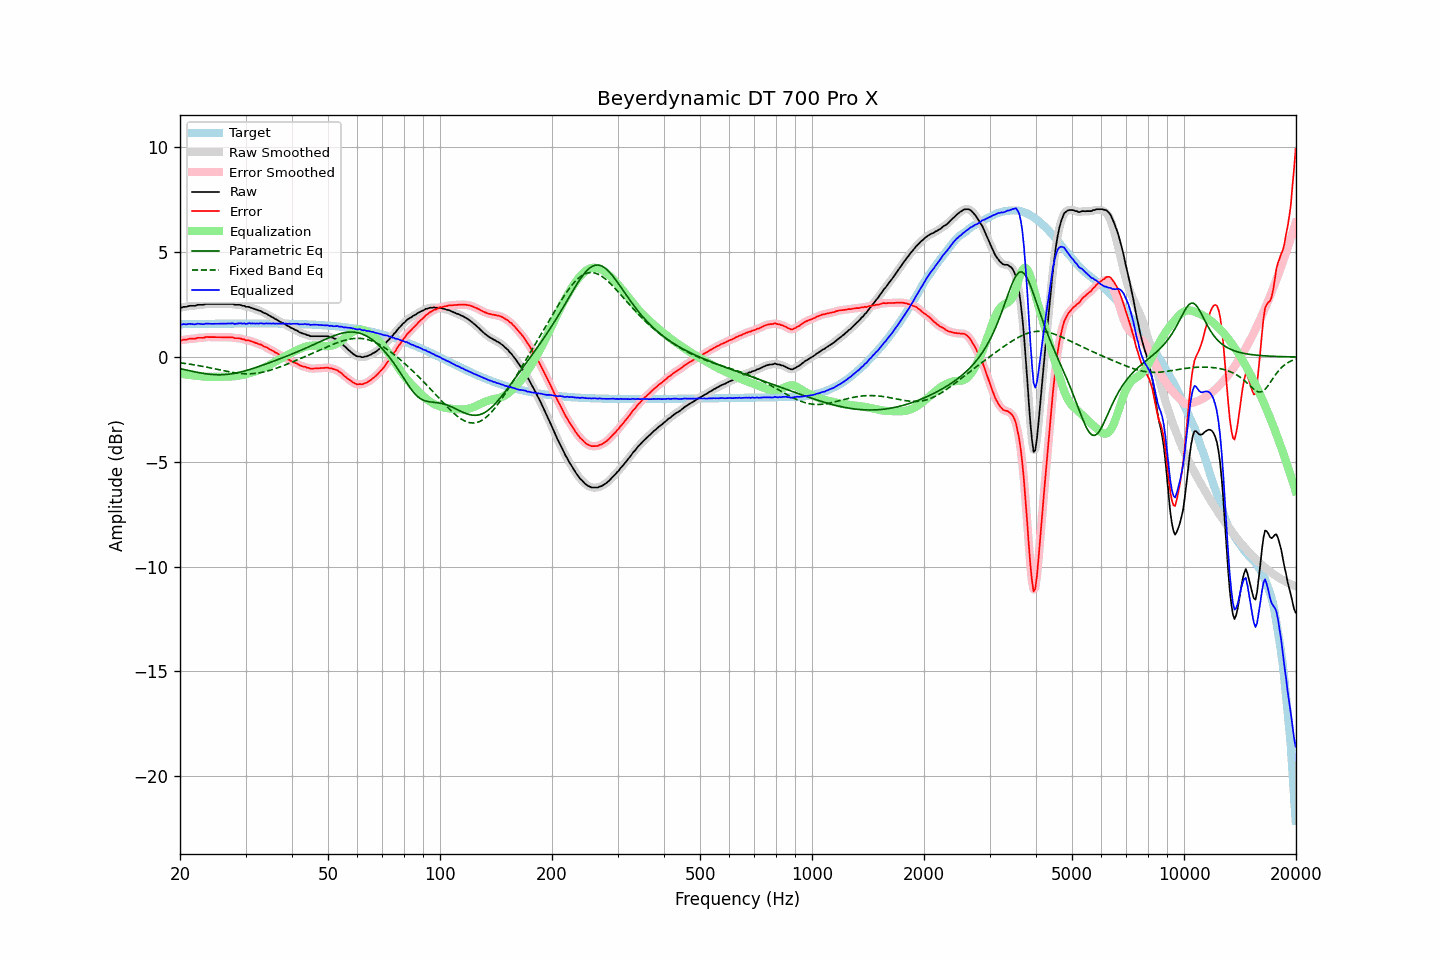

The data file committed next to this chart (first rows):
frequency, raw, error, smoothed, error_smoothed, equalization, parametric_eq, fixed_band_eq, equalized_raw, equalized_smoothed, target
20.00, 2.37, 0.81, 2.37, 0.80, -0.80, -0.56, -0.28, 1.58, 1.57, 1.56
20.20, 2.35, 0.79, 2.37, 0.81, -0.81, -0.57, -0.29, 1.54, 1.56, 1.56
20.40, 2.39, 0.83, 2.38, 0.81, -0.82, -0.59, -0.30, 1.57, 1.56, 1.56
20.61, 2.39, 0.83, 2.39, 0.82, -0.83, -0.61, -0.31, 1.56, 1.56, 1.57
20.81, 2.39, 0.83, 2.41, 0.84, -0.84, -0.62, -0.32, 1.55, 1.57, 1.57
21.02, 2.42, 0.85, 2.42, 0.85, -0.85, -0.64, -0.33, 1.57, 1.57, 1.57
21.23, 2.44, 0.87, 2.43, 0.86, -0.86, -0.66, -0.34, 1.58, 1.58, 1.57
21.44, 2.44, 0.87, 2.44, 0.87, -0.87, -0.67, -0.35, 1.58, 1.58, 1.57
21.66, 2.44, 0.87, 2.44, 0.87, -0.88, -0.69, -0.36, 1.57, 1.57, 1.57
21.87, 2.44, 0.87, 2.45, 0.88, -0.89, -0.71, -0.38, 1.56, 1.56, 1.57
22.09, 2.46, 0.89, 2.47, 0.89, -0.89, -0.72, -0.39, 1.57, 1.57, 1.57
22.31, 2.49, 0.92, 2.48, 0.91, -0.90, -0.74, -0.40, 1.59, 1.58, 1.58
22.54, 2.49, 0.92, 2.49, 0.92, -0.91, -0.75, -0.42, 1.58, 1.58, 1.58
22.76, 2.49, 0.92, 2.49, 0.92, -0.92, -0.76, -0.43, 1.57, 1.57, 1.58
22.99, 2.49, 0.91, 2.50, 0.92, -0.93, -0.78, -0.45, 1.57, 1.57, 1.58
23.22, 2.50, 0.92, 2.51, 0.93, -0.93, -0.79, -0.46, 1.57, 1.57, 1.58
23.45, 2.53, 0.95, 2.52, 0.94, -0.94, -0.80, -0.48, 1.59, 1.58, 1.58
23.69, 2.53, 0.95, 2.53, 0.95, -0.94, -0.81, -0.49, 1.59, 1.59, 1.58
23.92, 2.53, 0.95, 2.54, 0.95, -0.95, -0.82, -0.51, 1.59, 1.59, 1.58
24.16, 2.53, 0.95, 2.53, 0.95, -0.95, -0.83, -0.52, 1.58, 1.58, 1.58
24.40, 2.53, 0.95, 2.53, 0.95, -0.95, -0.83, -0.54, 1.58, 1.58, 1.58
24.65, 2.53, 0.95, 2.53, 0.95, -0.95, -0.84, -0.56, 1.58, 1.58, 1.59
24.89, 2.53, 0.95, 2.53, 0.95, -0.95, -0.84, -0.57, 1.58, 1.58, 1.59
25.14, 2.53, 0.95, 2.53, 0.95, -0.95, -0.85, -0.59, 1.59, 1.59, 1.59
25.39, 2.53, 0.94, 2.53, 0.94, -0.94, -0.85, -0.61, 1.59, 1.59, 1.59
25.65, 2.53, 0.94, 2.53, 0.94, -0.94, -0.85, -0.62, 1.59, 1.59, 1.59
25.91, 2.53, 0.94, 2.53, 0.94, -0.94, -0.85, -0.64, 1.59, 1.59, 1.59
26.16, 2.53, 0.94, 2.53, 0.94, -0.94, -0.84, -0.65, 1.59, 1.59, 1.59
26.43, 2.53, 0.94, 2.53, 0.94, -0.94, -0.84, -0.67, 1.59, 1.59, 1.59
26.69, 2.53, 0.94, 2.53, 0.94, -0.94, -0.83, -0.69, 1.59, 1.59, 1.59
26.96, 2.53, 0.94, 2.53, 0.94, -0.94, -0.82, -0.70, 1.59, 1.59, 1.59
27.23, 2.53, 0.94, 2.54, 0.94, -0.93, -0.81, -0.71, 1.60, 1.60, 1.59
27.50, 2.53, 0.94, 2.53, 0.94, -0.93, -0.80, -0.73, 1.60, 1.60, 1.59
27.77, 2.53, 0.94, 2.52, 0.92, -0.93, -0.79, -0.74, 1.61, 1.59, 1.59
28.05, 2.49, 0.90, 2.51, 0.91, -0.92, -0.78, -0.75, 1.57, 1.59, 1.60
28.33, 2.49, 0.90, 2.50, 0.90, -0.91, -0.76, -0.76, 1.59, 1.59, 1.60
28.62, 2.49, 0.90, 2.49, 0.89, -0.90, -0.75, -0.77, 1.60, 1.60, 1.60
28.90, 2.49, 0.90, 2.48, 0.89, -0.88, -0.73, -0.78, 1.61, 1.60, 1.60
29.19, 2.47, 0.88, 2.47, 0.88, -0.87, -0.71, -0.79, 1.61, 1.61, 1.60
29.48, 2.44, 0.84, 2.45, 0.85, -0.85, -0.69, -0.80, 1.59, 1.60, 1.60
29.78, 2.44, 0.84, 2.43, 0.83, -0.84, -0.67, -0.80, 1.61, 1.59, 1.60
30.08, 2.39, 0.79, 2.41, 0.81, -0.82, -0.65, -0.80, 1.57, 1.59, 1.60
30.38, 2.39, 0.79, 2.39, 0.80, -0.80, -0.63, -0.80, 1.59, 1.60, 1.60
30.68, 2.39, 0.79, 2.38, 0.78, -0.78, -0.61, -0.80, 1.62, 1.60, 1.60
30.99, 2.35, 0.75, 2.36, 0.76, -0.75, -0.58, -0.80, 1.60, 1.61, 1.60
31.30, 2.33, 0.73, 2.33, 0.73, -0.73, -0.56, -0.80, 1.60, 1.60, 1.60
31.61, 2.30, 0.70, 2.30, 0.70, -0.71, -0.53, -0.79, 1.60, 1.60, 1.60
31.93, 2.27, 0.67, 2.27, 0.67, -0.68, -0.51, -0.78, 1.59, 1.59, 1.60
32.24, 2.25, 0.65, 2.25, 0.65, -0.65, -0.48, -0.77, 1.60, 1.60, 1.60
32.57, 2.21, 0.61, 2.22, 0.62, -0.62, -0.46, -0.76, 1.59, 1.60, 1.60
32.89, 2.20, 0.60, 2.19, 0.59, -0.59, -0.43, -0.75, 1.61, 1.60, 1.60
33.22, 2.16, 0.56, 2.16, 0.56, -0.56, -0.40, -0.73, 1.61, 1.60, 1.60
33.55, 2.11, 0.51, 2.12, 0.52, -0.52, -0.37, -0.72, 1.59, 1.60, 1.60
33.89, 2.08, 0.48, 2.08, 0.48, -0.49, -0.35, -0.70, 1.60, 1.60, 1.60
34.23, 2.05, 0.45, 2.05, 0.45, -0.45, -0.32, -0.68, 1.61, 1.60, 1.60
34.57, 2.00, 0.40, 2.00, 0.41, -0.41, -0.29, -0.66, 1.60, 1.60, 1.60
34.92, 1.96, 0.37, 1.96, 0.37, -0.36, -0.26, -0.63, 1.60, 1.60, 1.60
35.27, 1.91, 0.32, 1.92, 0.32, -0.32, -0.23, -0.61, 1.59, 1.60, 1.60
35.62, 1.88, 0.29, 1.87, 0.28, -0.28, -0.21, -0.59, 1.60, 1.60, 1.60
35.97, 1.82, 0.23, 1.83, 0.24, -0.23, -0.18, -0.56, 1.59, 1.60, 1.60
... 635 more rows
